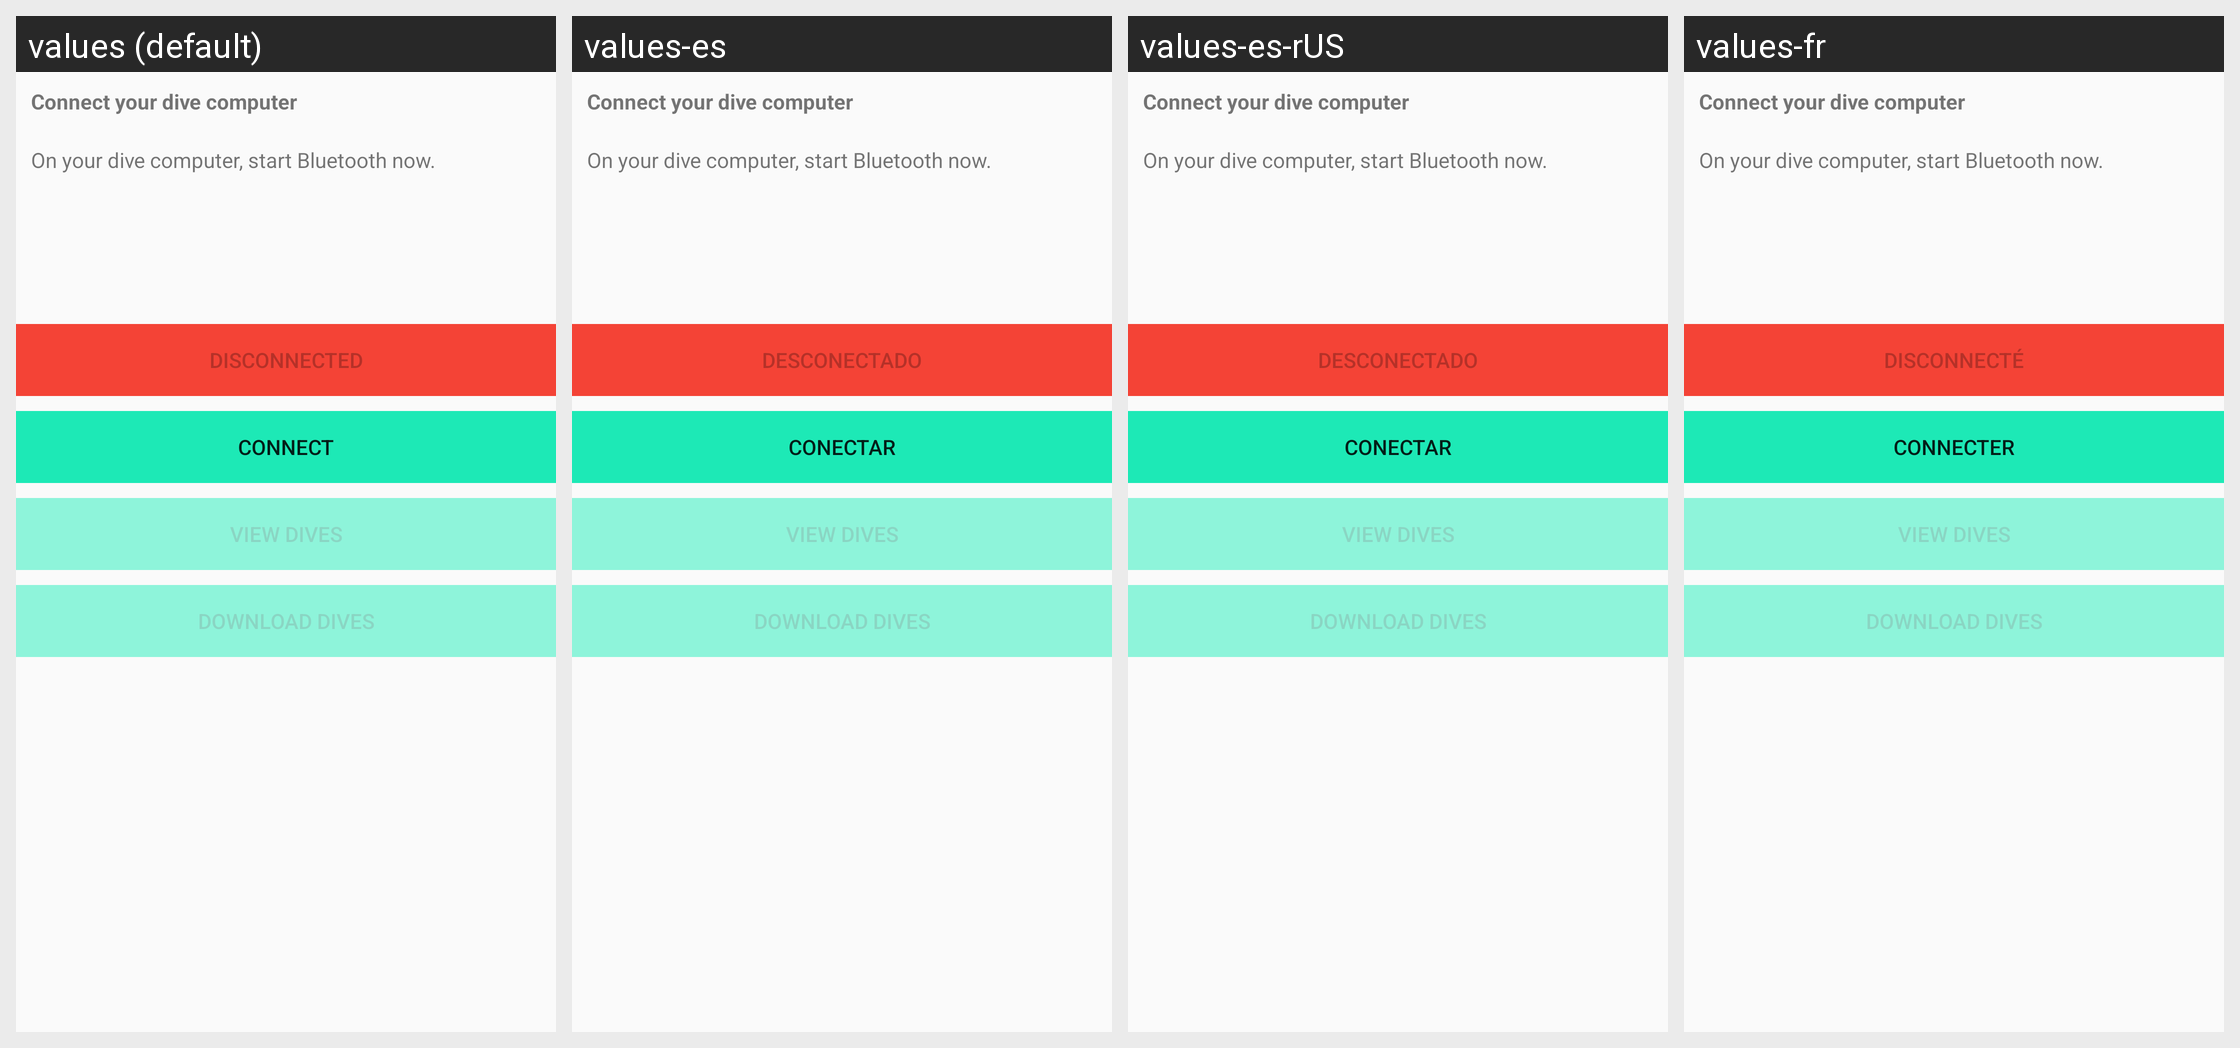

Here is an Android app screen in its default locale and in the app's own translations. Write out the translated-string differences for the strings that appear on this screen.
Android screen res/layout/computer_dive_activity.xml rendered under 4 locales, left to right: values (default), values-es, values-es-rUS, values-fr. Device: Nexus 5 (rendered at 1080×1920; each locale shown at half size, 540×960, under a caption strip naming it); theme AppTheme.
Other locales in the repository, not shown: values-en, values-en-rCA, values-en-rUS, values-es-rPR, values-fr-rCA.
Strings drawn on this screen, with the default value and each locale's value (text and hints the layout hard-codes, and strings that could not be matched under every locale, appear in the picture but are not listed):

lbl_connect_your_dive_computer
  values: Connect your dive computer
  values-es: Connect your dive computer  [not translated; the default value is used]
  values-es-rUS: Connect your dive computer  [not translated; the default value is used]
  values-fr: Connect your dive computer  [not translated; the default value is used]

help_libdivecomputer_add_supported_computer_note
  values: On your dive computer, start Bluetooth now.
  values-es: On your dive computer, start Bluetooth now.  [not translated; the default value is used]
  values-es-rUS: On your dive computer, start Bluetooth now.  [not translated; the default value is used]
  values-fr: On your dive computer, start Bluetooth now.  [not translated; the default value is used]

button_disconnected
  values: Disconnected
  values-es: Desconectado
  values-es-rUS: Desconectado
  values-fr: Disconnecté

button_connect
  values: Connect
  values-es: Conectar
  values-es-rUS: Conectar
  values-fr: Connecter
